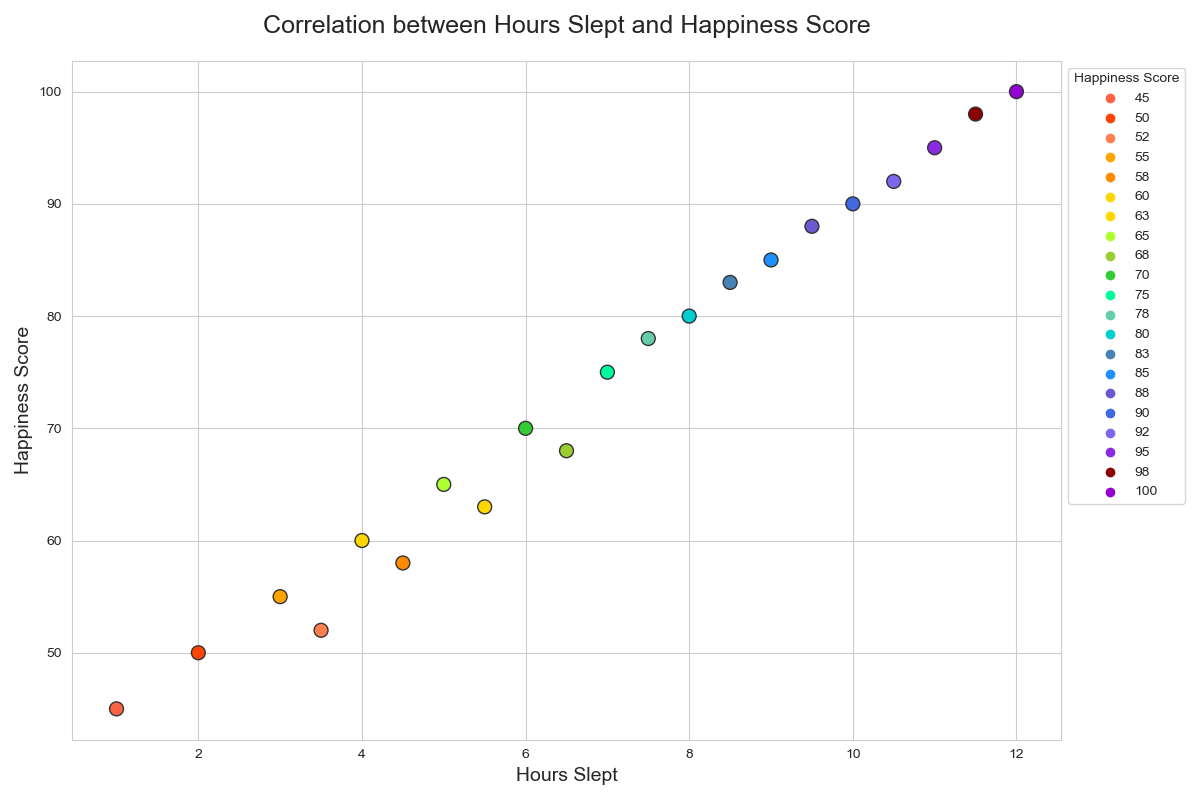

Data behind this chart, as committed beside it:
Hours Slept, Happiness Score
1, 45
2, 50
3, 55
4, 60
5, 65
6, 70
7, 75
8, 80
9, 85
10, 90
11, 95
12, 100
3.5, 52
4.5, 58
5.5, 63
6.5, 68
7.5, 78
8.5, 83
9.5, 88
10.5, 92
11.5, 98
